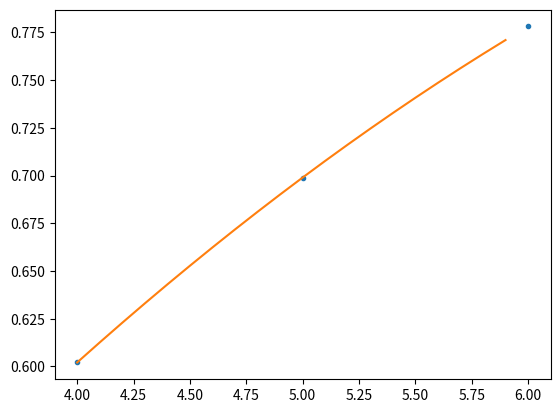

Here is the Python script that generated this plot:
def cuadratic_interp(x,y,xinterp):#Definimos la funcion para interpolacion cuadratica
    if len(x)==3 and len(y)==3 :#Nos aseguramos de que el vector sea de 3 dimeensiones
        if x[0]<xinterp<x[len(x)-1]:#Nos aseguramos de que el valor a interpolar este en el intervalo adecuado
            b_0=y[0]
            b_1=(y[1]-y[0])/(x[1]-x[0])
            b_2=(((y[2]-y[1])/(x[2]-x[1])) - ((y[1]-y[0]) /(x[1]-x[0]))) /(x[2]-x[0])
            yinterp=b_0 + b_1*(xinterp-x[0]) + b_2*(xinterp-x[0])*(xinterp-x[1])#Formula para interpolacion cuadratica
            return  yinterp 
        else:
            print("El valor a interpolar debe estar dentro del intervalo X0 < x < X2 ")
    else:
        print("Los vectores deben ser de dimension 3  ")
      








import numpy as np
import os
import pandas as pd
import matplotlib.pyplot as plt
x=np.array([4,5,6])
y=np.array([np.log10(4),np.log10(5),np.log10(6)])
test_vals=np.arange(3,7,0.1)

results=[]

for val in test_vals:
    result=cuadratic_interp(x,y,val)
    results.append(result)
fig,ax=plt.subplots(1,1)
ax.plot(x,y,'.')
ax.plot(test_vals,results) 